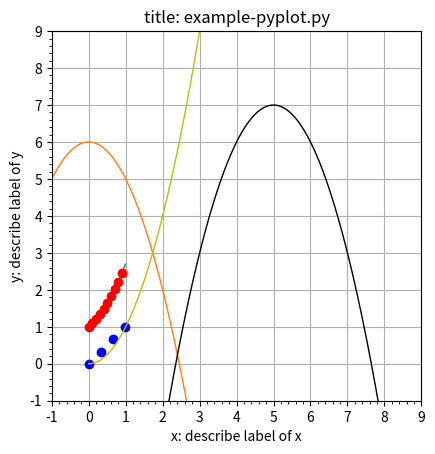

Source code (Python):
# UDPで信頼できる通信を行う際に、reed solomonが有効か確認する。
# 参考: http://w.livedoor.jp/met-python/d/matplotlib
import numpy as np
import matplotlib.pyplot as plt

x1 = np.arange(0, 1, 0.01)
y1 = np.exp(x1)
plt.plot(x1, y1, linewidth=1.0)

x2 = np.arange(0, 1, 0.1)
y2 = np.exp(x2)
# dot
plt.plot(x2, y2, 'ro')

x3 = np.arange(0, 1, 0.33)
y3 = x3
# dot
plt.plot(x3, y3, 'o', color='b')

x4 = np.arange(-1, np.sqrt(7), 0.001)
y4 = - (x4 ** 2) + 6
plt.plot(x4, y4, linewidth=1)

x5 = np.arange(0, 4, 0.01)
y5 = (x5 ** 2)
plt.plot(x5, y5, linewidth=1, color='y')

x6 = np.arange(-1, 9, 0.01)
y6 = -(x6 - 5) ** 2 + 7
plt.plot(x6, y6, linewidth=1, color='k')

'''
matplotlib/colors.py
def to_rgb(self, arg):
    """
    Returns an *RGB* tuple of three floats from 0-1.

    *arg* can be an *RGB* or *RGBA* sequence or a string in any of
    several forms:

        1) a letter from the set 'rgbcmykw'
        2) a hex color string, like '#00FFFF'
        3) a standard name, like 'aqua'
        4) a float, like '0.4', indicating gray on a 0-1 scale

    if *arg* is *RGBA*, the *A* will simply be discarded.
    """
    ...
'''

# x_range = (-1, 3)
# y_range = (-1, 3)
# plt.axis(x_range + y_range)

# 縦横の縮尺を同じにする。
plt.axis('scaled')
plt.xlim(xmin=-1, xmax=9)
plt.ylim(ymin=-1, ymax=9)
# plt.xticks(0.5)
plt.grid(True)

plt.title('title: example-pyplot.py')
plt.xlabel('x: describe label of x')
plt.ylabel('y: describe label of y')

# grid 間隔
# plt.locator_params(axis='x', tight=True, nbins=18)
# plt.locator_params(axis='y', tight=True, nbins=18)
# plt.locator_params(axis='x', tight=False, nbins=18)
# plt.locator_params(axis='y', tight=False, nbins=18)
plt.locator_params(axis='both', tight=False, nbins=18)
plt.locator_params(axis='both', tight=False, nbins=18)

# print(dir(plt))
plt.minorticks_off()   # 補助目盛りを表示しない
plt.minorticks_on()   # 補助目盛りを表示する

plt.show()
